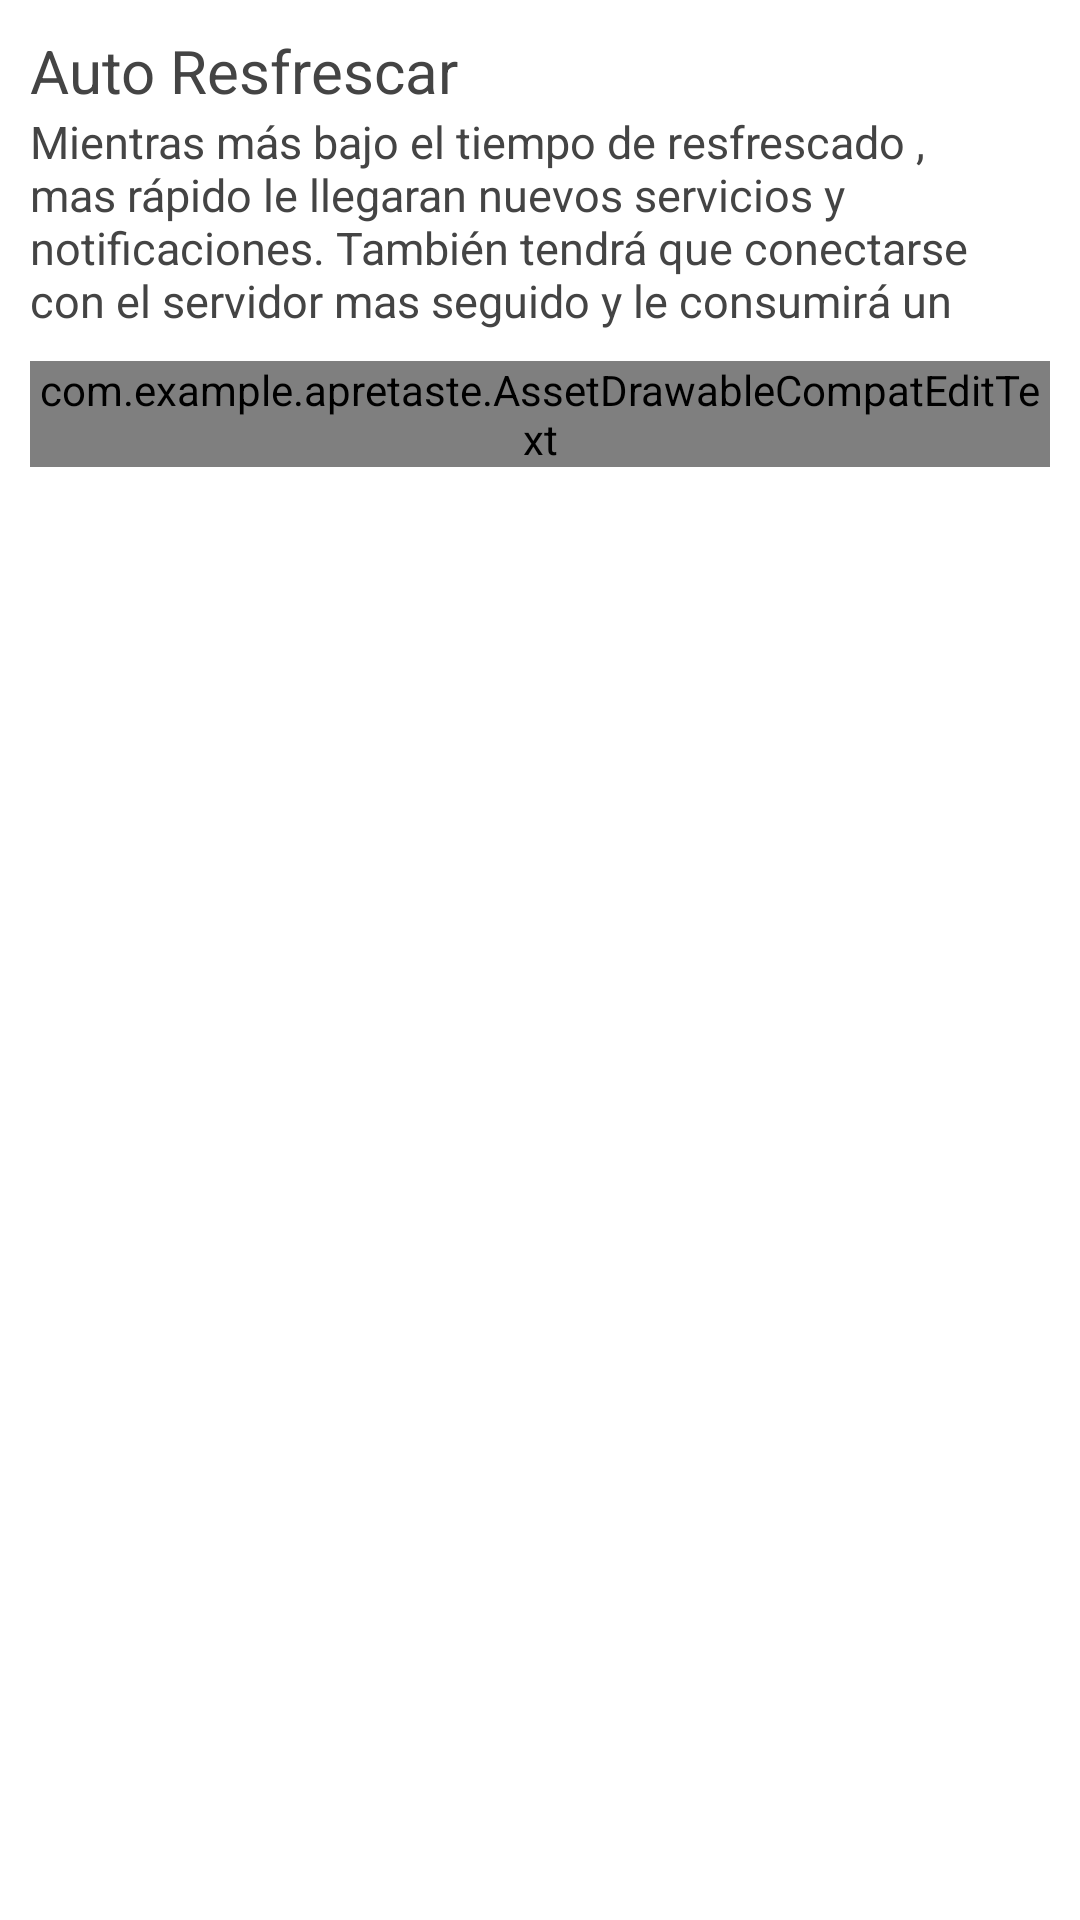

Here is an Android app screen rendered from its layout file. Give the layout XML and the strings, colors and styles it references.
<!-- AndroidManifest.xml: application theme AppWithBar -->
<!-- res/layout/activity_settings_auto_resfrescar.xml -->
<?xml version="1.0" encoding="utf-8"?>

<LinearLayout xmlns:android="http://schemas.android.com/apk/res/android"
    xmlns:app="http://schemas.android.com/apk/res-auto"
    xmlns:tools="http://schemas.android.com/tools"
    android:layout_width="match_parent"
    android:layout_height="match_parent"
    android:orientation="vertical"
    android:background="#FFF"
    style="@style/App"
    tools:context="com.example.apretaste.Settings.Settings_auto_resfrescar">
        <LinearLayout
            android:paddingTop="10dp"
            android:layout_width="wrap_content"
            android:layout_height="wrap_content"
            android:orientation="vertical"
            android:layout_marginLeft="10dp"
            android:layout_marginRight="10dp"
            >
            <TextView
                android:layout_width="match_parent"
                android:layout_height="wrap_content"
                android:text="@string/text_auto_sync"
                android:textColor="#444"
                android:textSize="20sp"
                />
            <TextView
                android:layout_width="match_parent"
                android:layout_height="wrap_content"
                android:lines="4"
                android:text="@string/description_auto_sync"
                android:textColor="#444"
                android:textSize="15sp"
                android:layout_marginBottom="10dp"
                />
            <com.example.apretaste.AssetDrawableCompatEditText
                android:id="@+id/et_time"
                android:layout_width="match_parent"
                android:layout_height="wrap_content"
                app:drawableRightCompat="@drawable/ic_arrow_drop_down_black_24dp"
                android:focusable="false"
                >
            </com.example.apretaste.AssetDrawableCompatEditText>



        </LinearLayout>




</LinearLayout>
<!-- resources referenced by this layout -->
<resources>
  <string name="description_auto_sync">Mientras más bajo el tiempo de resfrescado , mas rápido le llegaran nuevos servicios y notificaciones. También tendrá que conectarse con el servidor mas seguido y le consumirá un poco mas de saldo</string>
  <string name="text_auto_sync">Auto Resfrescar</string>
  <style name="App" parent="Theme.AppCompat.Light.NoActionBar">
          
          <item name="colorPrimary">@color/colorPrimary</item>
          <item name="colorPrimaryDark">@color/colorPrimaryDark</item>
          <item name="colorAccent">@color/colorPrimary</item>
      </style>
  <style name="AppWithBar" parent="Theme.AppCompat.Light.DarkActionBar">
          
          <item name="colorPrimary">@color/colorPrimary</item>
          <item name="colorPrimaryDark">@color/colorPrimaryDark</item>
          <item name="colorAccent">@color/colorPrimary</item>
      </style>
  <color name="colorPrimary">#5EBB47</color>
  <color name="colorPrimaryDark">#53a43f</color>
</resources>
